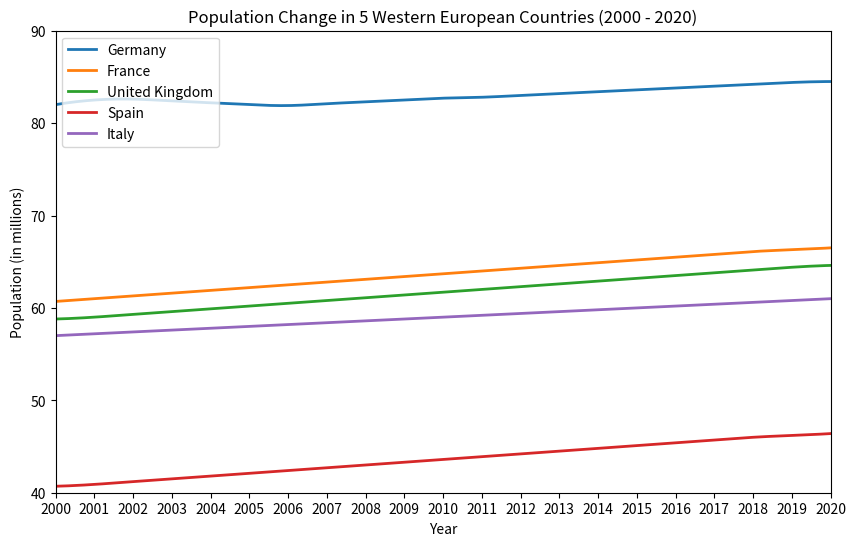

Write Python code to recreate this figure. (Note: this script raises an exception after producing the figure.)
import pandas as pd
import matplotlib.pyplot as plt
from matplotlib.animation import FuncAnimation
import numpy as np
from scipy.interpolate import make_interp_spline


# 1. Mock population data for 5 Western European countries over 20 years (2000-2020)
years = list(range(2000, 2021))
countries = ["Germany", "France", "United Kingdom", "Spain", "Italy"]

# Mock population data (in millions) for the last 20 years
population_data = {
    "Germany": [82, 82.5, 82.6, 82.4, 82.2, 82.0, 81.9, 82.1, 82.3, 82.5, 82.7, 82.8, 83.0, 83.2, 83.4, 83.6, 83.8, 84.0, 84.2, 84.4, 84.5],
    "France": [60.7, 61.0, 61.3, 61.6, 61.9, 62.2, 62.5, 62.8, 63.1, 63.4, 63.7, 64.0, 64.3, 64.6, 64.9, 65.2, 65.5, 65.8, 66.1, 66.3, 66.5],
    "United Kingdom": [58.8, 59.0, 59.3, 59.6, 59.9, 60.2, 60.5, 60.8, 61.1, 61.4, 61.7, 62.0, 62.3, 62.6, 62.9, 63.2, 63.5, 63.8, 64.1, 64.4, 64.6],
    "Spain": [40.7, 40.9, 41.2, 41.5, 41.8, 42.1, 42.4, 42.7, 43.0, 43.3, 43.6, 43.9, 44.2, 44.5, 44.8, 45.1, 45.4, 45.7, 46.0, 46.2, 46.4],
    "Italy": [57.0, 57.2, 57.4, 57.6, 57.8, 58.0, 58.2, 58.4, 58.6, 58.8, 59.0, 59.2, 59.4, 59.6, 59.8, 60.0, 60.2, 60.4, 60.6, 60.8, 61.0],
}

# Convert the data into a DataFrame for easier manipulation
df = pd.DataFrame(population_data, index=years)

# Since we want to remove the floats from the years, we'll skip interpolation
years_smooth = years  # Use integer years
df_smooth = df        # Use the original data

# 2. Setup the figure for the animated line chart
fig, ax = plt.subplots(figsize=(10, 6))

# Plot setup
ax.set_xlim(2000, 2020)
ax.set_ylim(40, 90)  # Assuming population range in millions
ax.set_title("Population Change in 5 Western European Countries (2000 - 2020)")
ax.set_xlabel("Year")
ax.set_ylabel("Population (in millions)")

# Initialize the lines for each country
lines = {}
for country in countries:
    line, = ax.plot([], [], label=country, lw=2)
    lines[country] = line

# Add the legend to the plot
ax.legend(loc="upper left")

# Set x-axis ticks to integer years
ax.set_xticks(years)
ax.set_xticklabels(years)

# 3. Update function for the animation
def update(frame):
    for country in countries:
        # Get data up to the current frame
        x_data = np.array(years_smooth[:frame + 1])
        y_data = np.array(df_smooth[country].iloc[:frame + 1])

        # Create a spline of the data
        if len(x_data) > 3:  # Need at least 4 points for spline
            x_smooth = np.linspace(x_data.min(), x_data.max(), 300)
            spline = make_interp_spline(x_data, y_data, k=3)
            y_smooth = spline(x_smooth)
            lines[country].set_data(x_smooth, y_smooth)
        else:
            lines[country].set_data(x_data, y_data)
    return lines.values()

# 4. Create the animation
anim = FuncAnimation(fig, update, frames=len(years_smooth), interval=500, blit=True)

# 5. Save the animation as an MP4 file
anim.save("western_europe_population_race.mp4", writer="ffmpeg", fps=2)

# 6. Show the animated plot
plt.show()